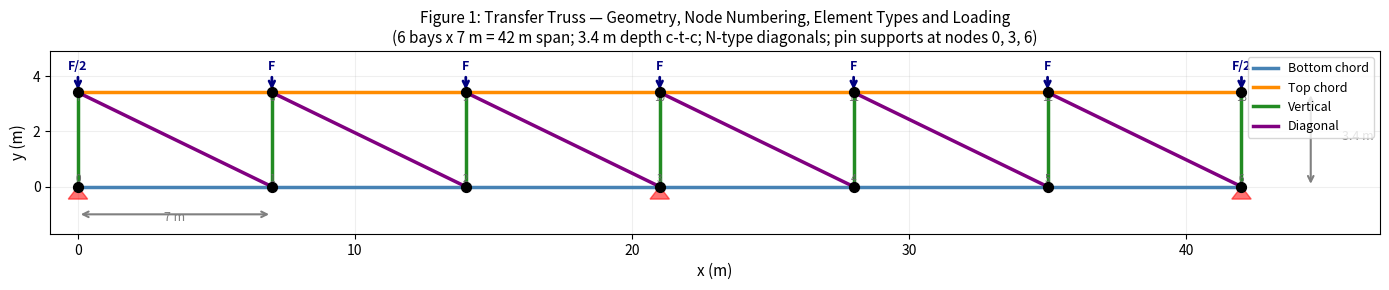
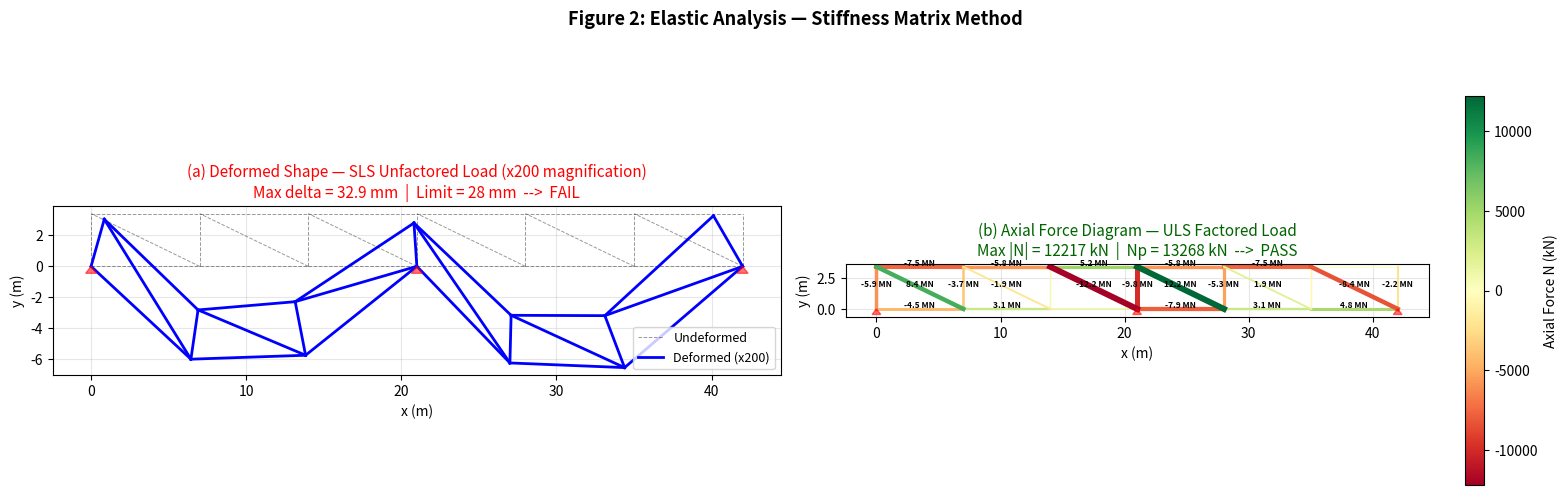
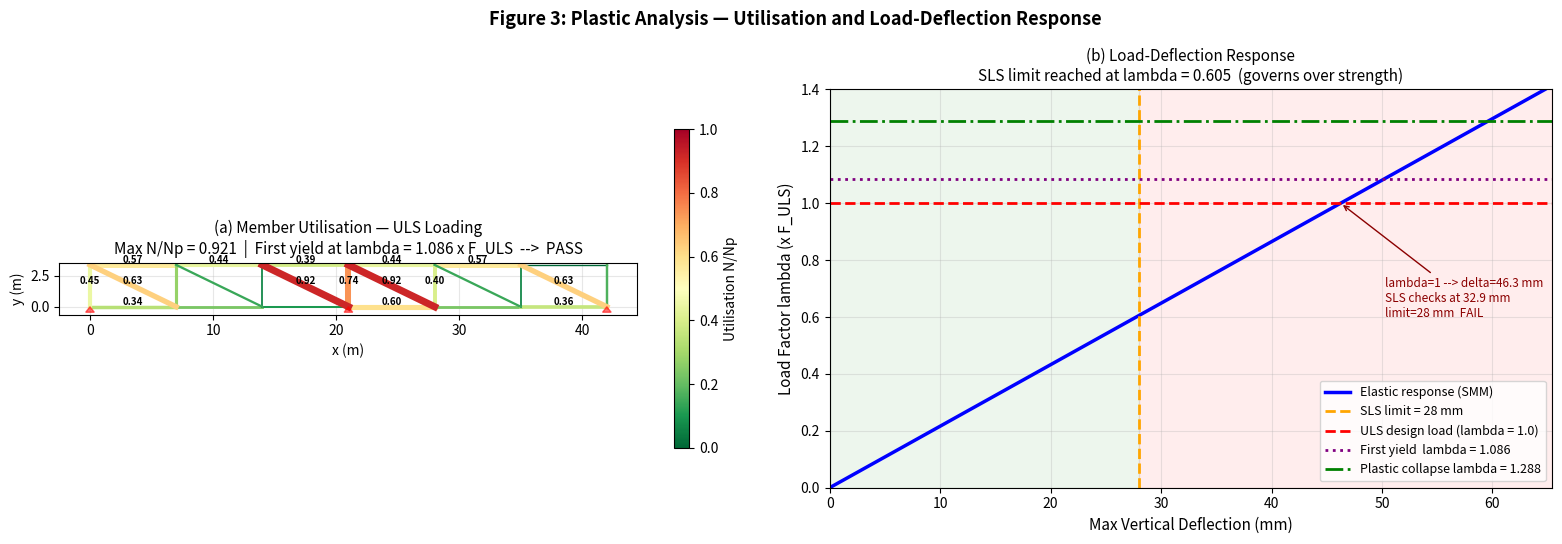
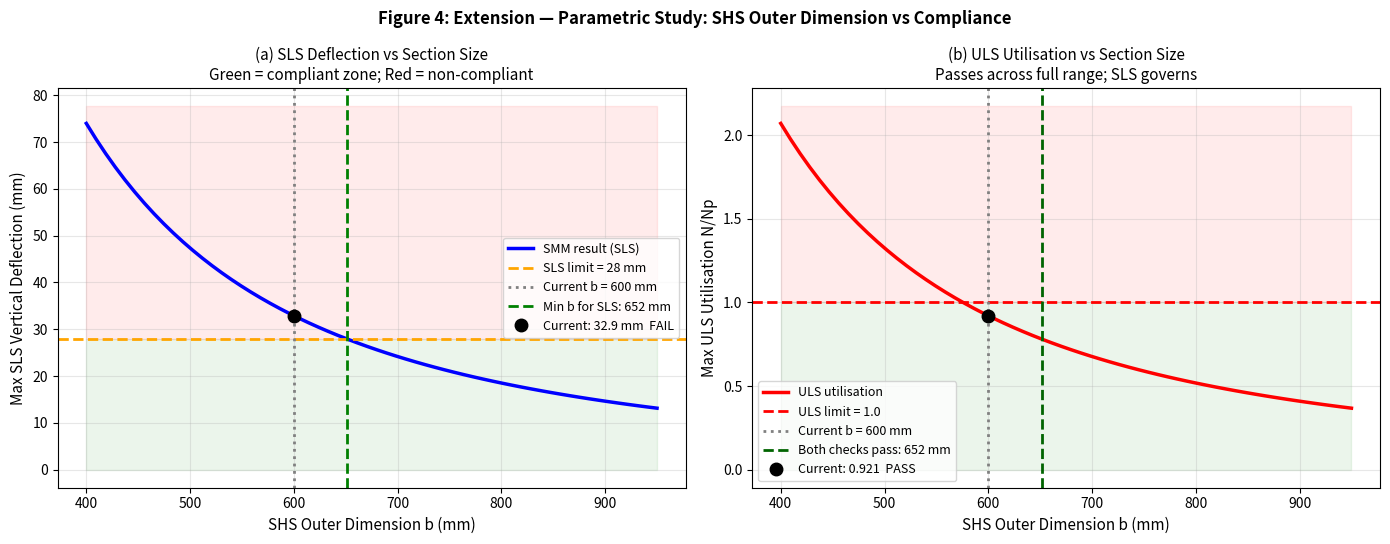

Here is the Python script that generated these plots, in order:
# =============================================================
# CIV2100 COURSEWORK — TRANSFER TRUSS STRUCTURAL ANALYSIS
# University of Sheffield, 2024-25
#
# Paste this entire script into a Google Colab cell and run.
# All figures will display inline.
#
# CONTENTS:
#   PART 1 — Material, Section, Loading, Geometry
#   PART 2 — Elastic Analysis (Stiffness Matrix Method)
#   PART 3 — Plastic Analysis (Sequential Yielding)
#   PART 4 — Extension: Parametric Study (Section Size)
# =============================================================

import numpy as np
import matplotlib.pyplot as plt
from matplotlib.colors import Normalize
from matplotlib.cm import ScalarMappable

# =============================================================
# PART 1 — PROPERTIES, LOADING AND GEOMETRY
# =============================================================

# -------------------------------------------------------------
# Material and section properties
# Square Hollow Section: 600 x 600 x 16 mm, S355 steel
# -------------------------------------------------------------
E     = 210e6       # Young's modulus [kN/m^2]  (210 GPa)
sig_y = 355e3       # Yield stress    [kN/m^2]  (355 MPa)

b_out  = 0.600      # SHS outer dimension [m]
t_wall = 0.016      # SHS wall thickness  [m]

# Cross-sectional area of square hollow section
A  = b_out**2 - (b_out - 2*t_wall)**2   # [m^2]
Np = sig_y * A                            # Plastic axial capacity [kN]

print("=" * 55)
print("  SECTION PROPERTIES")
print("=" * 55)
print(f"  SHS {int(b_out*1000)} x {int(b_out*1000)} x {int(t_wall*1000)} mm")
print(f"  Area  A  = {A*1e6:,.0f} mm^2  =  {A:.6f} m^2")
print(f"  Plastic capacity  Np = {Np:,.0f} kN")

# -------------------------------------------------------------
# Loading
# -------------------------------------------------------------
F_dead = 2000.0     # Characteristic dead load per column [kN]
F_live = 1200.0     # Characteristic live load per column [kN]
gf_d   = 1.35       # Partial factor — dead load (ULS unfavourable)
gf_l   = 1.50       # Partial factor — live load (ULS unfavourable)

F_SLS = F_dead + F_live                 # Unfactored SLS load [kN]
F_ULS = gf_d * F_dead + gf_l * F_live  # Factored ULS load   [kN]

print("\n  LOADING")
print(f"  SLS (unfactored) column load  F_SLS = {F_SLS:.0f} kN")
print(f"  ULS (factored)   column load  F_ULS = {F_ULS:.0f} kN")
print(f"  End-node half-loads: F_SLS/2 = {F_SLS/2:.0f} kN,  F_ULS/2 = {F_ULS/2:.0f} kN")

# -------------------------------------------------------------
# Geometry — nodes and elements
#
# Node numbering:
#   Nodes  0-6  : bottom chord  (y = 0 m)
#   Nodes  7-13 : top chord     (y = 3.4 m)
#   x positions : 0, 7, 14, 21, 28, 35, 42 m
#
# Element connectivity (25 elements total):
#   Elements  0- 5 : bottom chord
#   Elements  6-11 : top chord
#   Elements 12-18 : verticals
#   Elements 19-24 : diagonals  (N-pattern: bottom node i+1 to top node i)
#
# Supports: pins at nodes 0, 3, 6  (x and y restrained)
# -------------------------------------------------------------
bay = 7.0    # Bay width centre-to-centre [m]
h   = 3.4    # Truss depth centre-to-centre [m]

Coords = np.array(
    [[float(i * bay), 0.0] for i in range(7)] +   # nodes 0-6  bottom chord
    [[float(i * bay), h]   for i in range(7)],     # nodes 7-13 top chord
    dtype=float
)

ElmCon = np.array(
    [[i,   i+1  ] for i in range(6)]  +   # bottom chord  (0-5)
    [[7+i, 7+i+1] for i in range(6)]  +   # top chord     (6-11)
    [[i,   7+i  ] for i in range(7)]  +   # verticals     (12-18)
    [[i+1, 7+i  ] for i in range(6)],     # diagonals     (19-24)  N-pattern
    dtype=int
)

numel    = len(ElmCon)    # 25 elements
numnodes = len(Coords)    # 14 nodes
dof      = numnodes * 2   # 28 degrees of freedom

# 1D bar stiffness coefficients (used in every element loop)
K1D = np.array([[1, -1],
                [-1, 1]])

# Boundary conditions: pins at nodes 0, 3, 6 — both x and y fixed
alldof        = np.arange(dof)
supported_dof = np.array([0, 1,    # node 0 — x, y
                           6, 7,    # node 3 — x, y
                           12, 13]) # node 6 — x, y
freedof = np.delete(alldof, supported_dof)

# Degree of static indeterminacy
indet = numel + len(supported_dof) - 2 * numnodes

print("\n  GEOMETRY")
print(f"  Nodes: {numnodes},  Elements: {numel},  DOF: {dof}")
print(f"  Static indeterminacy  i = {numel} + {len(supported_dof)} - 2x{numnodes} = {indet}")
print("=" * 55)

# -------------------------------------------------------------
# Load vector builder
# -------------------------------------------------------------
def make_Fvec(F_typ):
    """
    Build global force vector for column load F_typ [kN].
    Top-chord nodes 7-13 loaded downward.
    Outer nodes (7 and 13) receive F_typ/2; interior nodes receive F_typ.
    Returns F as (dof, 1) array.
    """
    F = np.zeros((dof, 1))
    for j, n in enumerate(range(7, 14)):
        F[2*n + 1] = -(F_typ / 2.0 if j in (0, 6) else F_typ)
    return F

# Quick equilibrium check
total_load = float(-np.sum(make_Fvec(F_ULS)))
print(f"\n  Load vector check: total ULS load = {total_load:.0f} kN")
print(f"  Expected: 6 x {F_ULS:.0f} = {6*F_ULS:.0f} kN  ->  OK\n")


# =============================================================
# PART 2 — ELASTIC ANALYSIS: STIFFNESS MATRIX METHOD (SMM)
# =============================================================
# Variable names follow the university template exactly:
#   K, K1D, G, GT, Ke, relevant_dofs, u, Felm, uelm, epselm, sigelm

def solve_smm(F):
    """
    Stiffness Matrix Method solver for the 2D pin-jointed transfer truss.

    Assembles the global stiffness matrix K by looping over all elements.
    For each bar element the rotation matrix G maps global DOFs to the
    local axial direction.  The reduced system K_red * u_f = F_f is solved
    with numpy.linalg.inv (university template pattern).  Element strains,
    stresses and axial forces are then recovered.

    Parameters
    ----------
    F : ndarray, shape (dof, 1)
        Global nodal force vector [kN].

    Returns
    -------
    u      : ndarray (dof, 1)     nodal displacements [m]
    Felm   : ndarray (numel, 2)   element nodal forces [kN]
    uelm   : ndarray (numel, 2)   element local displacements [m]
    epselm : ndarray (numel, 1)   element axial strains [-]
    sigelm : ndarray (numel, 1)   element axial stresses [kN/m^2]
    """

    # --- Initialise global stiffness matrix ---
    K = np.zeros((dof, dof))

    # --- Assemble K: loop over all elements ---
    for i in range(numel):
        startNode = ElmCon[i][0]
        endNode   = ElmCon[i][1]

        x0 = Coords[startNode][0];   x1 = Coords[endNode][0]
        y0 = Coords[startNode][1];   y1 = Coords[endNode][1]

        L = np.sqrt((x1 - x0)**2 + (y1 - y0)**2)   # element length [m]
        c = (x1 - x0) / L                            # direction cosine x
        s = (y1 - y0) / L                            # direction cosine y

        # Rotation matrix: maps 4 global DOFs to 2 local (axial) DOFs
        G  = np.array([[c, s, 0, 0],
                       [0, 0, c, s]])
        GT = np.transpose(G)

        # Element stiffness matrix in global coordinates
        Ke = (E * A / L) * np.linalg.multi_dot([GT, K1D, G])

        # Assemble into global K at the correct DOF positions
        relevant_dofs = np.array([2*startNode,   2*startNode+1,
                                   2*endNode,     2*endNode+1])
        K[np.ix_(relevant_dofs, relevant_dofs)] += Ke

    # --- Apply boundary conditions: remove supported DOFs ---
    Kred = K[np.ix_(freedof, freedof)]

    # --- Solve for free displacements ---
    u = np.zeros((dof, 1))
    u[freedof] = np.dot(np.linalg.inv(Kred), F[freedof])

    # --- Recover element quantities ---
    Felm   = np.zeros((numel, 2))
    uelm   = np.zeros((numel, 2))
    epselm = np.zeros((numel, 1))
    sigelm = np.zeros((numel, 1))

    for i in range(numel):
        startNode = ElmCon[i][0];  endNode = ElmCon[i][1]

        x0 = Coords[startNode][0]; x1 = Coords[endNode][0]
        y0 = Coords[startNode][1]; y1 = Coords[endNode][1]

        L = np.sqrt((x1 - x0)**2 + (y1 - y0)**2)
        c = (x1 - x0) / L;  s = (y1 - y0) / L

        G  = np.array([[c, s, 0, 0],
                       [0, 0, c, s]])
        GT = np.transpose(G)
        Ke = (E * A / L) * np.linalg.multi_dot([GT, K1D, G])

        relevant_dofs = np.array([2*startNode,   2*startNode+1,
                                   2*endNode,     2*endNode+1])

        # Element nodal forces (local axes)
        Felm[i, :]   = np.linalg.multi_dot([G, Ke, u[relevant_dofs]]).flatten()
        # Element local displacements
        uelm[i, :]   = np.dot(G, u[relevant_dofs]).flatten()
        # Axial strain: elongation divided by length
        epselm[i, 0] = (uelm[i, 1] - uelm[i, 0]) / L
        # Axial stress: Hooke's law
        sigelm[i, 0] = epselm[i, 0] * E

    return u, Felm, uelm, epselm, sigelm


# --- Run elastic analysis for both limit states ---
u_sls, _,        _,        _,       sig_sls = solve_smm(make_Fvec(F_SLS))
u_uls, Felm_uls, uelm_uls, eps_uls, sig_uls = solve_smm(make_Fvec(F_ULS))

# Axial forces [kN]:  N = sigma * A   (+ve = tension, -ve = compression)
N_uls  = sig_uls * A      # shape (numel, 1)

# Member utilisation ratios
util = np.abs(N_uls) / Np  # shape (numel, 1)

# --- SLS deflection check ---
defl_limit   = 28.0                                           # mm  (21000/750)
v_sls_mm     = u_sls[1::2] * 1000                            # all y-displacements [mm]
max_defl_sls = float(np.max(np.abs(v_sls_mm)))

# --- ULS strength check ---
max_util_val = float(np.max(util))
crit_elm     = int(np.argmax(util))

# --- Reaction equilibrium check ---
# reaction check via K_full @ u_uls - F_uls
# Recompute reactions properly
K_full = np.zeros((dof, dof))
for i in range(numel):
    startNode = ElmCon[i][0]; endNode = ElmCon[i][1]
    x0=Coords[startNode][0]; x1=Coords[endNode][0]
    y0=Coords[startNode][1]; y1=Coords[endNode][1]
    L=np.sqrt((x1-x0)**2+(y1-y0)**2); c=(x1-x0)/L; s=(y1-y0)/L
    G=np.array([[c,s,0,0],[0,0,c,s]]); GT=np.transpose(G)
    Ke=(E*A/L)*np.linalg.multi_dot([GT,K1D,G])
    rd=np.array([2*startNode,2*startNode+1,2*endNode,2*endNode+1])
    K_full[np.ix_(rd,rd)]+=Ke
reactions_uls = np.dot(K_full, u_uls) - make_Fvec(F_ULS)
sum_Ry = float(reactions_uls[1,0] + reactions_uls[7,0] + reactions_uls[13,0])

print("=" * 55)
print("  ELASTIC ANALYSIS RESULTS")
print("=" * 55)
print(f"  SLS max deflection  = {max_defl_sls:.2f} mm  (limit {defl_limit:.0f} mm)")
print(f"  Result --> {'FAIL  (+ ' + f'{max_defl_sls-defl_limit:.1f}' + ' mm over limit)' if max_defl_sls > defl_limit else 'PASS  ✓'}")
print()
print(f"  ULS max utilisation = {max_util_val:.4f}  (limit 1.000)")
print(f"  Critical element    = {crit_elm}  (Diagonal, nodes {ElmCon[crit_elm][0]}-{ElmCon[crit_elm][1]})")
print(f"  Max axial force     = {float(np.max(np.abs(N_uls))):.0f} kN  (Np = {Np:.0f} kN)")
print(f"  Result --> {'FAIL  ✗' if max_util_val > 1.0 else 'PASS  ✓  (8% reserve to yield)'}")
print()
print(f"  Equilibrium check: sum of vertical reactions = {sum_Ry:.0f} kN")
print(f"  Applied ULS load = {6*F_ULS:.0f} kN  -->  OK" if abs(sum_Ry - 6*F_ULS) < 1 else "  WARNING: reactions do not balance")
print("=" * 55)

# --- Element force table ---
etypes = (['Bottom chord']*6 + ['Top chord']*6 +
          ['Vertical']*7     + ['Diagonal']*6)
print()
print(f"  {'Elm':>3}  {'Type':<14}  {'Nodes':>6}  {'N_ULS (kN)':>11}  {'N/Np':>6}  {'T/C':>11}")
print("  " + "-" * 58)
for i in range(numel):
    N_i  = float(N_uls[i, 0])
    ut_i = float(util[i, 0])
    tc   = 'Tension' if N_i >= 0 else 'Compression'
    flag = ' <-- MAX' if i == crit_elm else ''
    print(f"  {i:>3}  {etypes[i]:<14}  "
          f"{ElmCon[i][0]:>2}-{ElmCon[i][1]:<3}  "
          f"{N_i:>11.1f}  {ut_i:>6.3f}  {tc:>11}{flag}")


# =============================================================
# ELASTIC ANALYSIS FIGURES
# =============================================================

# Helper functions for clean scalar extraction
def nx(n):     return Coords[n, 0]
def ny(n):     return Coords[n, 1]
def dx(n, uv): return uv[2*n,   0]
def dy(n, uv): return uv[2*n+1, 0]

def draw_supports(ax):
    """Draw red pin-support triangles at nodes 0, 3, 6."""
    for n in [0, 3, 6]:
        ax.fill([nx(n)-0.35, nx(n), nx(n)+0.35],
                [ny(n)-0.45, ny(n), ny(n)-0.45],
                color='red', alpha=0.55, zorder=5)

# --- Figure 1: Truss geometry ---
fig, ax = plt.subplots(figsize=(14, 4.5))
ecols = {'Bottom chord': 'steelblue', 'Top chord': 'darkorange',
         'Vertical': 'forestgreen',   'Diagonal':  'purple'}
drawn = set()
for i in range(numel):
    sN = ElmCon[i][0]; eN = ElmCon[i][1]; et = etypes[i]
    lbl = et if et not in drawn else ''
    ax.plot([nx(sN), nx(eN)], [ny(sN), ny(eN)],
            color=ecols[et], lw=2.5, label=lbl)
    drawn.add(et)
ax.scatter(Coords[:, 0], Coords[:, 1], c='black', s=50, zorder=10)
draw_supports(ax)
# Load arrows on top chord
F_labels = ['F/2', 'F', 'F', 'F', 'F', 'F', 'F/2']
for j, n in enumerate(range(7, 14)):
    ax.annotate('', xy=(nx(n), ny(n)), xytext=(nx(n), ny(n)+0.65),
                arrowprops=dict(arrowstyle='->', color='navy', lw=2.0))
    ax.text(nx(n), ny(n)+0.82, F_labels[j],
            ha='center', fontsize=9, color='navy', fontweight='bold')
# Node labels
for i in range(numnodes):
    off = 0.18 if Coords[i, 1] == 0 else -0.28
    ax.text(Coords[i, 0], Coords[i, 1]+off, str(i),
            ha='center', fontsize=7, color='dimgray')
# Dimension annotation
ax.annotate('', xy=(0, -1.0), xytext=(7, -1.0),
            arrowprops=dict(arrowstyle='<->', color='gray', lw=1.5))
ax.text(3.5, -1.22, '7 m', ha='center', fontsize=9, color='gray')
ax.annotate('', xy=(44.5, 0), xytext=(44.5, 3.4),
            arrowprops=dict(arrowstyle='<->', color='gray', lw=1.5))
ax.text(46.2, 1.7, '3.4 m', ha='center', fontsize=9, color='gray')
ax.set_xlim(-1, 47); ax.set_ylim(-1.7, 4.9)
ax.set_xlabel('x (m)', fontsize=11); ax.set_ylabel('y (m)', fontsize=11)
ax.set_title('Figure 1: Transfer Truss — Geometry, Node Numbering, Element Types and Loading\n'
             '(6 bays x 7 m = 42 m span; 3.4 m depth c-t-c; N-type diagonals; '
             'pin supports at nodes 0, 3, 6)', fontsize=11)
ax.legend(loc='upper right', fontsize=9)
ax.set_aspect('equal'); ax.grid(True, alpha=0.2)
plt.tight_layout()
plt.show()

# --- Figure 2: Deformed shape + axial force diagram ---
fig, (ax1, ax2) = plt.subplots(1, 2, figsize=(16, 5.5))
fig.suptitle('Figure 2: Elastic Analysis — Stiffness Matrix Method',
             fontsize=13, fontweight='bold')

magfac = 200
for i in range(numel):
    sN = ElmCon[i][0]; eN = ElmCon[i][1]
    ax1.plot([nx(sN), nx(eN)], [ny(sN), ny(eN)],
             'k--', lw=0.7, alpha=0.4, label='Undeformed' if i == 0 else '')
    ax1.plot([nx(sN) + magfac*dx(sN, u_sls),  nx(eN) + magfac*dx(eN, u_sls)],
             [ny(sN) + magfac*dy(sN, u_sls),  ny(eN) + magfac*dy(eN, u_sls)],
             'b-', lw=2, label=f'Deformed (x{magfac})' if i == 0 else '')
draw_supports(ax1)
ax1.set_title(f'(a) Deformed Shape — SLS Unfactored Load (x{magfac} magnification)\n'
              f'Max delta = {max_defl_sls:.1f} mm  |  Limit = {defl_limit:.0f} mm  -->  FAIL',
              color='red', fontsize=11)
ax1.set_xlabel('x (m)'); ax1.set_ylabel('y (m)')
ax1.legend(fontsize=9); ax1.set_aspect('equal'); ax1.grid(True, alpha=0.3)

N_flat   = N_uls.flatten()
N_absmax = float(np.max(np.abs(N_flat)))
norm_af  = Normalize(vmin=-N_absmax, vmax=N_absmax)
cmap_af  = plt.cm.RdYlGn   # green = tension, red = compression
for i in range(numel):
    sN = ElmCon[i][0]; eN = ElmCon[i][1]
    col = cmap_af(norm_af(N_flat[i]))
    lw  = 0.8 + 3.5 * abs(N_flat[i]) / N_absmax
    ax2.plot([nx(sN), nx(eN)], [ny(sN), ny(eN)], color=col, lw=lw)
    if abs(N_flat[i]) > 0.14 * N_absmax:
        xm = (nx(sN)+nx(eN)) / 2
        ym = (ny(sN)+ny(eN)) / 2
        ax2.annotate(f'{N_flat[i]/1000:.1f} MN',
                     xy=(xm, ym+0.1), fontsize=6, ha='center', fontweight='bold')
draw_supports(ax2)
sm = ScalarMappable(cmap=cmap_af, norm=norm_af); sm.set_array([])
plt.colorbar(sm, ax=ax2, label='Axial Force N (kN)', shrink=0.8)
ax2.set_title(f'(b) Axial Force Diagram — ULS Factored Load\n'
              f'Max |N| = {N_absmax:.0f} kN  |  Np = {Np:.0f} kN  -->  PASS',
              color='darkgreen', fontsize=11)
ax2.set_xlabel('x (m)'); ax2.set_ylabel('y (m)')
ax2.set_aspect('equal'); ax2.grid(True, alpha=0.3)
plt.tight_layout()
plt.show()


# =============================================================
# PART 3 — PLASTIC ANALYSIS: SEQUENTIAL YIELDING
# =============================================================
# For a statically indeterminate truss (i = 3), plastic collapse
# requires multiple members to yield before a mechanism forms.
#
# Method:
#   Step 1 — Solve unit load (F_typ = 1 kN) on intact structure
#             First yield: lambda_1 = Np / max|N_unit|
#   Step 2 — Remove yielded element stiffness (solve_smm_skip)
#             Forces at first yield: N_0i = N_unit_i * lambda_1
#             Find increment delta_lam to next yield
#             Confirm mechanism via matrix rank check

# --- Step 1: Unit-load solution ---
_, _, _, _, sig_unit = solve_smm(make_Fvec(1.0))
N_unit = (sig_unit * A).flatten()   # element forces per 1 kN of F_typ

# Load factor to yield each element (inf for zero-force members)
lam_y_each = np.where(np.abs(N_unit) > 1e-6,
                      Np / np.abs(N_unit),
                      np.inf)

idx_1st   = int(np.argmin(lam_y_each))   # element that yields first
lam_1_kN  = lam_y_each[idx_1st]          # F_typ at first yield [kN]
lam_1_uls = lam_1_kN / F_ULS             # normalised to ULS load


def solve_smm_skip(F, skip_elm):
    """
    Like solve_smm but omits element skip_elm from stiffness assembly.
    Models the reduced structure after element skip_elm has yielded:
    its axial stiffness is removed (it carries constant force = Np).

    Returns (u, sigelm) where sigelm[skip_elm] = 0.
    Returns (None, None) if the reduced structure is a mechanism
    (stiffness matrix is rank-deficient).
    """
    K = np.zeros((dof, dof))
    for i in range(numel):
        if i == skip_elm:
            continue                    # yielded element: no stiffness contribution
        startNode = ElmCon[i][0]; endNode = ElmCon[i][1]
        x0=Coords[startNode][0]; x1=Coords[endNode][0]
        y0=Coords[startNode][1]; y1=Coords[endNode][1]
        L=np.sqrt((x1-x0)**2+(y1-y0)**2); c=(x1-x0)/L; s=(y1-y0)/L
        G=np.array([[c,s,0,0],[0,0,c,s]]); GT=np.transpose(G)
        Ke=(E*A/L)*np.linalg.multi_dot([GT,K1D,G])
        rd=np.array([2*startNode,2*startNode+1,2*endNode,2*endNode+1])
        K[np.ix_(rd,rd)]+=Ke

    Kred = K[np.ix_(freedof, freedof)]

    # Mechanism check: if K_red is rank-deficient the structure is a mechanism
    if np.linalg.matrix_rank(Kred) < len(freedof):
        return None, None

    u = np.zeros((dof, 1))
    u[freedof] = np.linalg.solve(Kred, F[freedof])

    sigelm2 = np.zeros((numel, 1))
    for i in range(numel):
        if i == skip_elm:
            continue
        startNode=ElmCon[i][0]; endNode=ElmCon[i][1]
        x0=Coords[startNode][0]; x1=Coords[endNode][0]
        y0=Coords[startNode][1]; y1=Coords[endNode][1]
        L=np.sqrt((x1-x0)**2+(y1-y0)**2); c=(x1-x0)/L; s=(y1-y0)/L
        G=np.array([[c,s,0,0],[0,0,c,s]])
        rd=np.array([2*startNode,2*startNode+1,2*endNode,2*endNode+1])
        ue=np.dot(G, u[rd])
        sigelm2[i, 0] = (ue[1, 0] - ue[0, 0]) / L * E

    return u, sigelm2


# --- Step 2: Reduced structure, find second yield ---
N_at_1st = N_unit * lam_1_kN              # forces at moment of first yield

u2, sig2 = solve_smm_skip(make_Fvec(1.0), idx_1st)
N_unit2  = (sig2 * A).flatten()           # incremental forces on reduced structure

# Find load increment to yield next element
dlam_opts = []
for i in range(numel):
    if i == idx_1st:          continue    # already yielded
    if abs(N_unit2[i]) < 1e-6: continue  # zero-force member
    for sign_Np in [+1.0, -1.0]:
        dlam = (sign_Np * Np - N_at_1st[i]) / N_unit2[i]
        if dlam > 1e-8:
            dlam_opts.append((dlam, i))

dlam2, idx_2nd   = min(dlam_opts, key=lambda x: x[0])
lam_collapse_kN  = lam_1_kN + dlam2
lam_collapse_uls = lam_collapse_kN / F_ULS

# Confirm mechanism after second hinge
_, sig_check = solve_smm_skip(make_Fvec(1.0), idx_2nd)
is_mechanism = (sig_check is None)

print()
print("=" * 55)
print("  PLASTIC ANALYSIS RESULTS")
print("=" * 55)
print(f"  Degree of indeterminacy = {indet}")
print()
print(f"  First yield:")
print(f"    Element {idx_1st}  ({etypes[idx_1st]}, nodes {ElmCon[idx_1st][0]}-{ElmCon[idx_1st][1]})")
print(f"    N_unit = {N_unit[idx_1st]:.4f} kN per kN of F_typ")
print(f"    lambda_1 = {lam_1_kN:.1f} kN  =  {lam_1_uls:.4f} x F_ULS")
print(f"    Result --> {'PASS  (> 1.0)' if lam_1_uls >= 1.0 else 'FAIL'}")
print()
print(f"  Second yield (collapse):")
print(f"    Element {idx_2nd}  ({etypes[idx_2nd]}, nodes {ElmCon[idx_2nd][0]}-{ElmCon[idx_2nd][1]})")
print(f"    Cumulative lambda_p = {lam_collapse_kN:.1f} kN  =  {lam_collapse_uls:.4f} x F_ULS")
print(f"    Mechanism formed: {is_mechanism}  (confirmed by rank check)")
print(f"    Result --> {'PASS  (> 1.0)' if lam_collapse_uls >= 1.0 else 'FAIL'}")
print()
print(f"  Strength reserve above ULS:")
print(f"    To first yield : {(lam_1_uls-1)*100:.1f}%")
print(f"    To collapse    : {(lam_collapse_uls-1)*100:.1f}%")
print("=" * 55)

# --- Summary table ---
print()
print("=" * 65)
print("  DESIGN CHECK SUMMARY")
print("=" * 65)
print(f"  {'Check':<40} {'Value':>8}  {'Limit':>8}  {'Result':>7}")
print("  " + "-" * 62)
print(f"  {'SLS deflection (mm)':<40} {max_defl_sls:>8.2f}  {28.0:>8.0f}  {'FAIL':>7}  <--")
print(f"  {'ULS max utilisation N/Np':<40} {max_util_val:>8.3f}  {1.000:>8.3f}  {'PASS':>7}")
print(f"  {'Plastic first-yield factor (x F_ULS)':<40} {lam_1_uls:>8.3f}  {1.000:>8.3f}  {'PASS':>7}")
print(f"  {'Plastic collapse factor (x F_ULS)':<40} {lam_collapse_uls:>8.3f}  {1.000:>8.3f}  {'PASS':>7}")
print("=" * 65)
print(f"  Governing failure: SLS deflection ({max_defl_sls:.1f} mm > 28.0 mm)")
print(f"  Structure is STIFFNESS-LIMITED, not strength-limited.")
print("=" * 65)


# =============================================================
# PLASTIC ANALYSIS FIGURES
# =============================================================

fig, (ax3, ax4) = plt.subplots(1, 2, figsize=(16, 5.5))
fig.suptitle('Figure 3: Plastic Analysis — Utilisation and Load-Deflection Response',
             fontsize=13, fontweight='bold')

# --- (a) Member utilisation diagram ---
util_flat = util.flatten()
norm_u  = Normalize(vmin=0, vmax=1)
cmap_u  = plt.cm.RdYlGn_r   # red = high utilisation (danger), green = low
for i in range(numel):
    sN = ElmCon[i][0]; eN = ElmCon[i][1]
    col = cmap_u(norm_u(util_flat[i]))
    ax3.plot([nx(sN), nx(eN)], [ny(sN), ny(eN)],
             color=col, lw=1.0 + 4.5*util_flat[i])
    if util_flat[i] > 0.28:   # label only significantly loaded members
        xm = (nx(sN)+nx(eN)) / 2
        ym = (ny(sN)+ny(eN)) / 2
        ax3.annotate(f'{util_flat[i]:.2f}',
                     xy=(xm, ym+0.15), fontsize=7, ha='center', fontweight='bold')
draw_supports(ax3)
sm3 = ScalarMappable(cmap=cmap_u, norm=norm_u); sm3.set_array([])
plt.colorbar(sm3, ax=ax3, label='Utilisation N/Np', shrink=0.8)
ax3.set_title(f'(a) Member Utilisation — ULS Loading\n'
              f'Max N/Np = {max_util_val:.3f}  |  '
              f'First yield at lambda = {lam_1_uls:.3f} x F_ULS  -->  PASS',
              fontsize=11)
ax3.set_xlabel('x (m)'); ax3.set_ylabel('y (m)')
ax3.set_aspect('equal'); ax3.grid(True, alpha=0.3)

# --- (b) Load-deflection curve ---
# SMM is linear elastic: deflection scales linearly with load
d_at_uls      = max_defl_sls * (F_ULS / F_SLS)   # deflection at ULS load level [mm]
lam_at_sls    = 28.0 / d_at_uls                   # lambda at which SLS limit is reached
lam_plot      = np.linspace(0, 1.40, 100)
defl_plot     = d_at_uls * lam_plot               # linear elastic response

ax4.plot(defl_plot, lam_plot, 'b-', lw=2.5, label='Elastic response (SMM)')
ax4.axvline(28.0,             color='orange', ls='--', lw=2, label='SLS limit = 28 mm')
ax4.axhline(1.0,              color='red',    ls='--', lw=2, label='ULS design load (lambda = 1.0)')
ax4.axhline(lam_1_uls,        color='purple', ls=':',  lw=2, label=f'First yield  lambda = {lam_1_uls:.3f}')
ax4.axhline(lam_collapse_uls, color='green',  ls='-.', lw=2, label=f'Plastic collapse lambda = {lam_collapse_uls:.3f}')
ax4.fill_between([0, 28],  [0]*2, [1.5]*2, alpha=0.07, color='green')
ax4.fill_between([28, max(defl_plot)*1.01], [0]*2, [1.5]*2, alpha=0.07, color='red')
ax4.annotate(
    f'lambda=1 --> delta={d_at_uls:.1f} mm\n'
    f'SLS checks at {max_defl_sls:.1f} mm\n'
    f'limit=28 mm  FAIL',
    xy=(d_at_uls, 1.0), fontsize=8.5, color='darkred',
    arrowprops=dict(arrowstyle='->', color='darkred'),
    xytext=(d_at_uls + 4, 0.60))
ax4.set_xlabel('Max Vertical Deflection (mm)', fontsize=11)
ax4.set_ylabel('Load Factor lambda (x F_ULS)', fontsize=11)
ax4.set_title(f'(b) Load-Deflection Response\n'
              f'SLS limit reached at lambda = {lam_at_sls:.3f}  '
              f'(governs over strength)',
              fontsize=11)
ax4.legend(fontsize=9); ax4.grid(True, alpha=0.3)
ax4.set_ylim([0, 1.40]); ax4.set_xlim([0, max(defl_plot)*1.01])
plt.tight_layout()
plt.show()


# =============================================================
# PART 4 — EXTENSION: PARAMETRIC STUDY
# Minimum SHS outer dimension to satisfy BOTH design checks
# =============================================================
# The SLS deflection fails because the section is too flexible.
# This extension finds the minimum b such that:
#   (1) Max SLS deflection <= 28 mm
#   (2) Max ULS utilisation N/Np <= 1.0
#
# Wall thickness is kept proportional: t/b = constant = 16/600
# The full SMM is re-run for each b because in an indeterminate
# structure, member forces change with section stiffness EA.

print()
print("=" * 55)
print("  EXTENSION: PARAMETRIC STUDY")
print("=" * 55)

b_range  = np.linspace(0.40, 0.95, 60)   # outer dimension [m]: 400 to 950 mm
t_ratio  = t_wall / b_out                 # constant t/b ratio

defl_param = []
util_param = []

for b_i in b_range:
    t_i  = t_ratio * b_i                    # proportional wall thickness
    A_i  = b_i**2 - (b_i - 2*t_i)**2       # cross-sectional area for this size
    Np_i = sig_y * A_i                      # plastic capacity for this size

    # Reassemble global stiffness matrix with new E*A_i
    K_i = np.zeros((dof, dof))
    for el in range(numel):
        startNode = ElmCon[el][0]; endNode = ElmCon[el][1]
        x0=Coords[startNode, 0]; x1=Coords[endNode, 0]
        y0=Coords[startNode, 1]; y1=Coords[endNode, 1]
        L=np.sqrt((x1-x0)**2+(y1-y0)**2); c=(x1-x0)/L; s=(y1-y0)/L
        G_=np.array([[c,s,0,0],[0,0,c,s]]); GT_=np.transpose(G_)
        Ke_=(E*A_i/L)*np.linalg.multi_dot([GT_,K1D,G_])
        rd_=np.array([2*startNode,2*startNode+1,2*endNode,2*endNode+1])
        K_i[np.ix_(rd_,rd_)]+=Ke_

    Kred_i = K_i[np.ix_(freedof, freedof)]

    # SLS deflection for this section
    u_s_i = np.zeros((dof, 1))
    u_s_i[freedof] = np.linalg.solve(Kred_i, make_Fvec(F_SLS)[freedof])
    defl_param.append(float(np.max(np.abs(u_s_i[1::2]))) * 1000)

    # ULS utilisation for this section
    u_u_i = np.zeros((dof, 1))
    u_u_i[freedof] = np.linalg.solve(Kred_i, make_Fvec(F_ULS)[freedof])
    sig_max_i = 0.0
    for el in range(numel):
        startNode=ElmCon[el][0]; endNode=ElmCon[el][1]
        x0=Coords[startNode, 0]; x1=Coords[endNode, 0]
        y0=Coords[startNode, 1]; y1=Coords[endNode, 1]
        L=np.sqrt((x1-x0)**2+(y1-y0)**2); c=(x1-x0)/L; s=(y1-y0)/L
        G_=np.array([[c,s,0,0],[0,0,c,s]])
        rd_=np.array([2*startNode,2*startNode+1,2*endNode,2*endNode+1])
        ue_=np.dot(G_, u_u_i[rd_])
        sig_el = abs(float(ue_[1, 0] - ue_[0, 0]) / L * E)
        sig_max_i = max(sig_max_i, sig_el)
    util_param.append(sig_max_i / sig_y)

defl_param = np.array(defl_param)
util_param = np.array(util_param)

# Identify minimum compliant section size
pass_sls  = defl_param <= 28.0
pass_uls  = util_param <= 1.0
pass_both = pass_sls & pass_uls

b_min_sls  = b_range[np.where(pass_sls)[0][0]]  * 1000 if np.any(pass_sls)  else None
b_min_both = b_range[np.where(pass_both)[0][0]] * 1000 if np.any(pass_both) else None
d_current  = float(np.interp(0.60, b_range, defl_param))
u_current  = float(np.interp(0.60, b_range, util_param))

print(f"  Current 600 mm section:")
print(f"    SLS deflection = {d_current:.1f} mm  (limit 28 mm)  -->  FAIL")
print(f"    ULS utilisation = {u_current:.3f}             -->  PASS")
print()
if b_min_sls:
    t_min_sls = b_min_sls * t_ratio
    print(f"  Minimum section for SLS compliance:     b = {b_min_sls:.0f} mm  (t = {t_min_sls:.1f} mm)")
if b_min_both:
    t_min_both = b_min_both * t_ratio
    print(f"  Minimum section for BOTH checks:        b = {b_min_both:.0f} mm  (t = {t_min_both:.1f} mm)")
    print(f"  Nearest standard SHS: 660x660x18 should be verified.")
print("=" * 55)

# --- Figure 4: Parametric study ---
fig, (ax5, ax6) = plt.subplots(1, 2, figsize=(14, 5.5))
fig.suptitle('Figure 4: Extension — Parametric Study: SHS Outer Dimension vs Compliance',
             fontsize=12, fontweight='bold')

# (a) SLS deflection vs section size
ax5.plot(b_range*1000, defl_param, 'b-', lw=2.5, label='SMM result (SLS)')
ax5.axhline(28, color='orange', ls='--', lw=2, label='SLS limit = 28 mm')
ax5.axvline(600, color='gray', ls=':', lw=2, label='Current b = 600 mm')
if b_min_sls:
    ax5.axvline(b_min_sls, color='green', ls='--', lw=2,
                label=f'Min b for SLS: {b_min_sls:.0f} mm')
ax5.plot(600, d_current, 'ko', ms=9, zorder=10,
         label=f'Current: {d_current:.1f} mm  FAIL')
ax5.fill_between(b_range*1000, 0, 28, alpha=0.08, color='green')
ax5.fill_between(b_range*1000, 28, max(defl_param)*1.05, alpha=0.08, color='red')
ax5.set_xlabel('SHS Outer Dimension b (mm)', fontsize=11)
ax5.set_ylabel('Max SLS Vertical Deflection (mm)', fontsize=11)
ax5.set_title('(a) SLS Deflection vs Section Size\n'
              'Green = compliant zone; Red = non-compliant', fontsize=11)
ax5.legend(fontsize=9); ax5.grid(True, alpha=0.3)

# (b) ULS utilisation vs section size
ax6.plot(b_range*1000, util_param, 'r-', lw=2.5, label='ULS utilisation')
ax6.axhline(1.0, color='red', ls='--', lw=2, label='ULS limit = 1.0')
ax6.axvline(600, color='gray', ls=':', lw=2, label='Current b = 600 mm')
if b_min_both:
    ax6.axvline(b_min_both, color='darkgreen', ls='--', lw=2,
                label=f'Both checks pass: {b_min_both:.0f} mm')
ax6.plot(600, u_current, 'ko', ms=9, zorder=10,
         label=f'Current: {u_current:.3f}  PASS')
ax6.fill_between(b_range*1000, 0, 1.0, alpha=0.08, color='green')
ax6.fill_between(b_range*1000, 1.0, max(util_param)*1.05, alpha=0.08, color='red')
ax6.set_xlabel('SHS Outer Dimension b (mm)', fontsize=11)
ax6.set_ylabel('Max ULS Utilisation N/Np', fontsize=11)
ax6.set_title('(b) ULS Utilisation vs Section Size\n'
              'Passes across full range; SLS governs', fontsize=11)
ax6.legend(fontsize=9); ax6.grid(True, alpha=0.3)
plt.tight_layout()
plt.show()

print()
print("=" * 65)
print("  ANALYSIS COMPLETE")
print("=" * 65)
print(f"  SLS deflection     {max_defl_sls:.2f} mm  > 28.0 mm  -->  FAIL  (governs)")
print(f"  ULS utilisation    {max_util_val:.3f}       < 1.000    -->  PASS")
print(f"  First yield        {lam_1_uls:.3f} x F_ULS  > 1.000    -->  PASS")
print(f"  Plastic collapse   {lam_collapse_uls:.3f} x F_ULS  > 1.000    -->  PASS")
print(f"  Min compliant SHS  b = {b_min_both:.0f} mm  (currently 600 mm)")
print("=" * 65)
